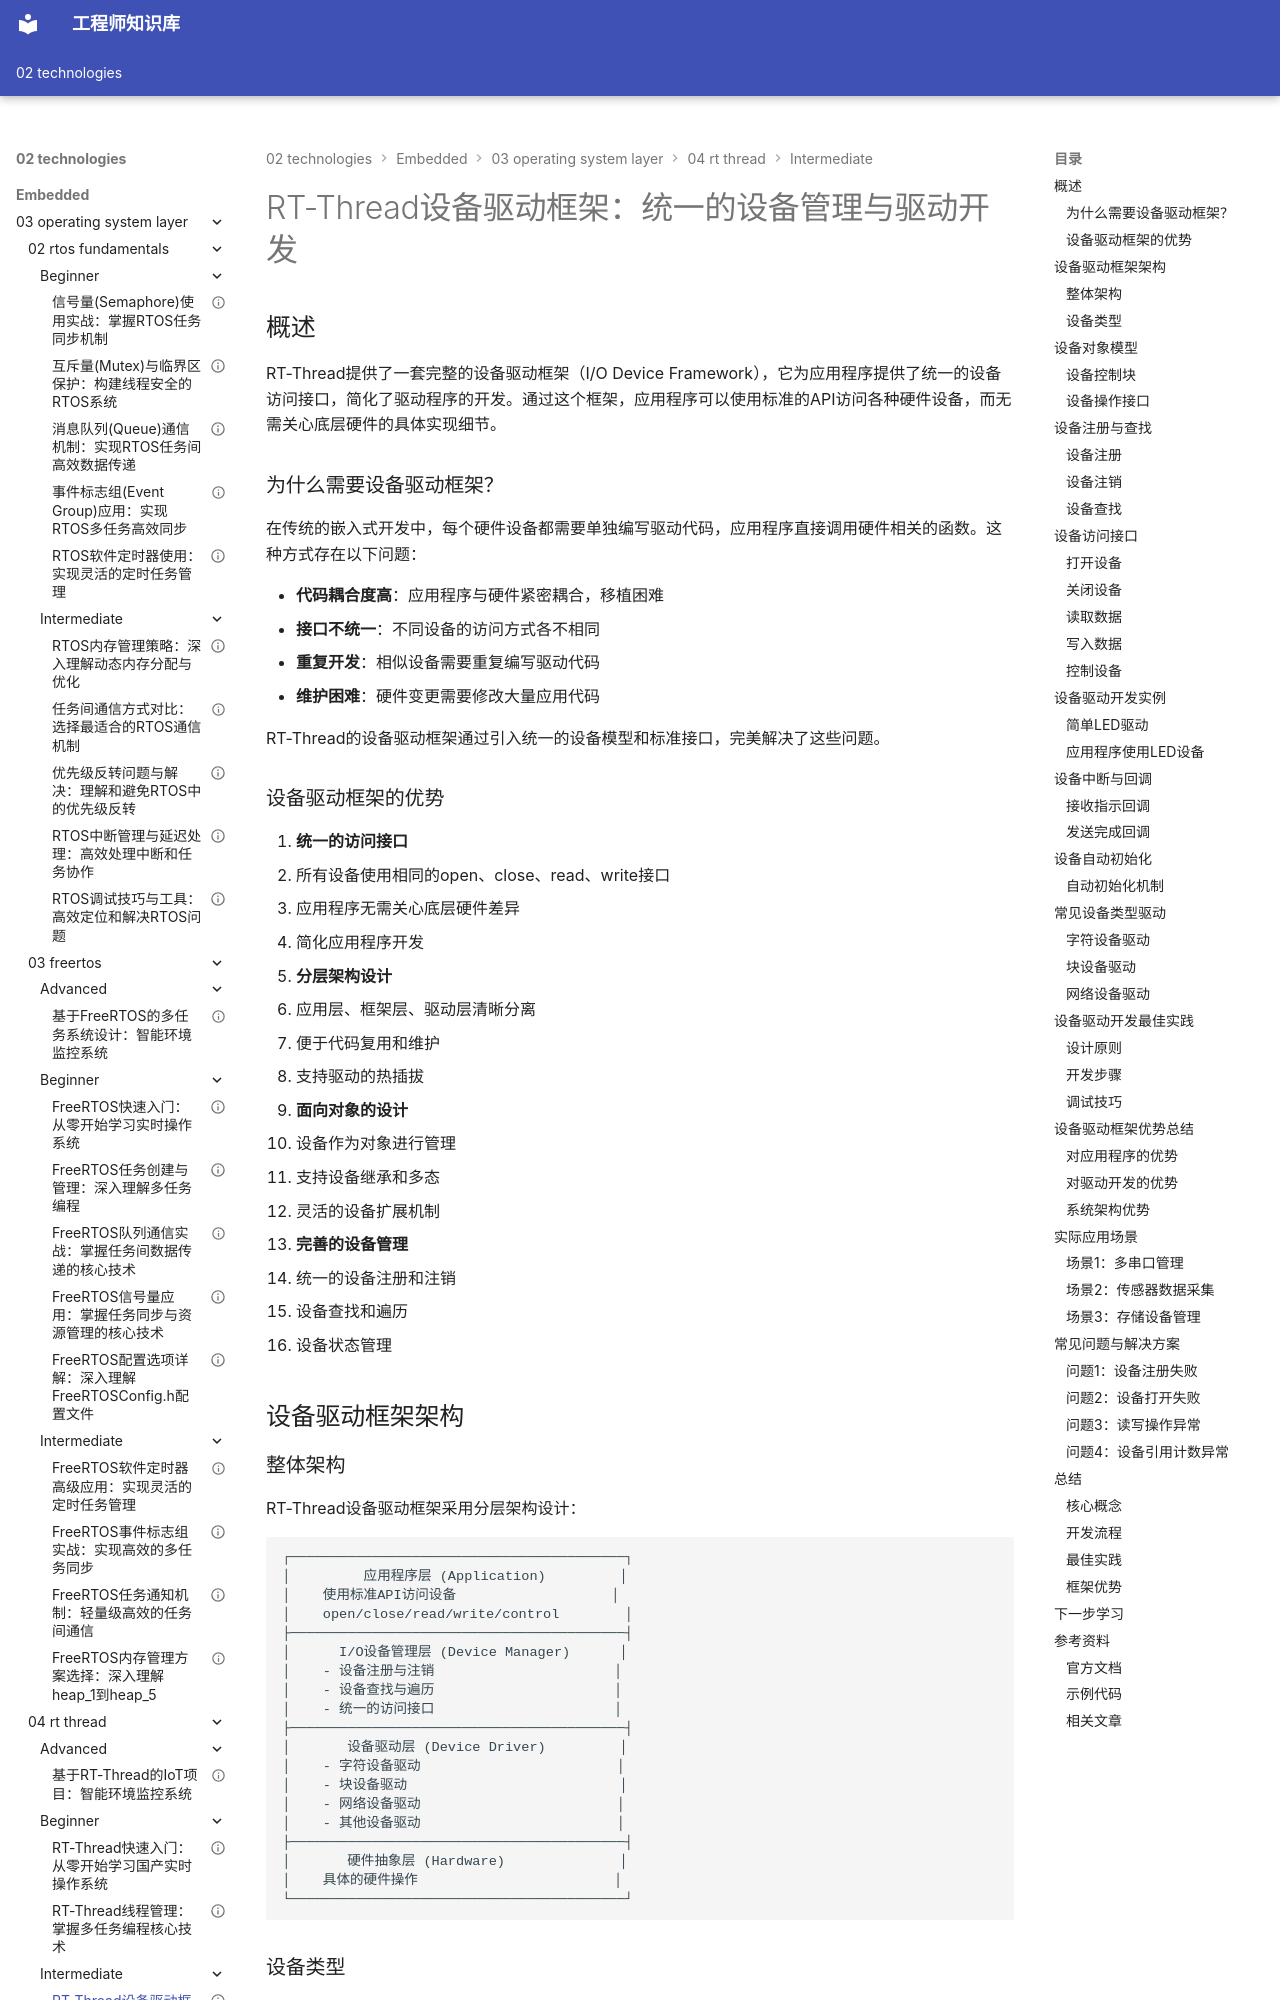

repository: Vuiora/knowledge-os · page: 02-technologies/embedded/03-operating-system-layer/04-rt-thread/intermediate/01-rtthread-device-framework/index.html · generator: mkdocs

---
title: "RT-Thread设备驱动框架：统一的设备管理与驱动开发"
description: "深入学习RT-Thread设备驱动框架，掌握设备模型、驱动框架、设备注册、设备操作接口，学会开发标准化的设备驱动程序"
slug: "rtthread-device-framework"

# 分类信息
domain: "操作系统层"
module: "RT-Thread"
content_type: "article"
skill_level: "intermediate"

# 标签和关联
tags:
  - RT-Thread驱动
  - 设备框架
  - 驱动开发
  - 设备模型
  - I/O设备管理
prerequisites:
  - "03-operating-system-layer/04-rt-thread/beginner/01-rtthread-quickstart"
  - "03-operating-system-layer/04-rt-thread/beginner/02-rtthread-thread"
related_contents:
  - "03-operating-system-layer/04-rt-thread/intermediate/02-rtthread-components"
  - "02-driver-bsp-layer/01-gpio-driver/beginner/01-gpio-basics"

# 学习信息
estimated_time: 55
difficulty_score: 3

# 作者和版本
author: "嵌入式知识平台"
author_id: "embedded-platform"
created_at: "2024-01-15"
updated_at: "2024-01-15"
version: "1.0"

# 语言和本地化
language: "zh-CN"
translations: []

# 状态和可见性
status: "published"
is_featured: true
is_premium: false

# SEO和元数据
keywords:
  - RT-Thread设备框架
  - 设备驱动开发
  - I/O设备管理
  - 驱动模型
  - 设备注册
cover_image: ""
---

# RT-Thread设备驱动框架：统一的设备管理与驱动开发

## 概述

RT-Thread提供了一套完整的设备驱动框架（I/O Device Framework），它为应用程序提供了统一的设备访问接口，简化了驱动程序的开发。通过这个框架，应用程序可以使用标准的API访问各种硬件设备，而无需关心底层硬件的具体实现细节。

### 为什么需要设备驱动框架？

在传统的嵌入式开发中，每个硬件设备都需要单独编写驱动代码，应用程序直接调用硬件相关的函数。这种方式存在以下问题：

- **代码耦合度高**：应用程序与硬件紧密耦合，移植困难
- **接口不统一**：不同设备的访问方式各不相同
- **重复开发**：相似设备需要重复编写驱动代码
- **维护困难**：硬件变更需要修改大量应用代码

RT-Thread的设备驱动框架通过引入统一的设备模型和标准接口，完美解决了这些问题。

### 设备驱动框架的优势

1. **统一的访问接口**
   - 所有设备使用相同的open、close、read、write接口
   - 应用程序无需关心底层硬件差异
   - 简化应用程序开发

2. **分层架构设计**
   - 应用层、框架层、驱动层清晰分离
   - 便于代码复用和维护
   - 支持驱动的热插拔

3. **面向对象的设计**
   - 设备作为对象进行管理
   - 支持设备继承和多态
   - 灵活的设备扩展机制

4. **完善的设备管理**
   - 统一的设备注册和注销
   - 设备查找和遍历
   - 设备状态管理
